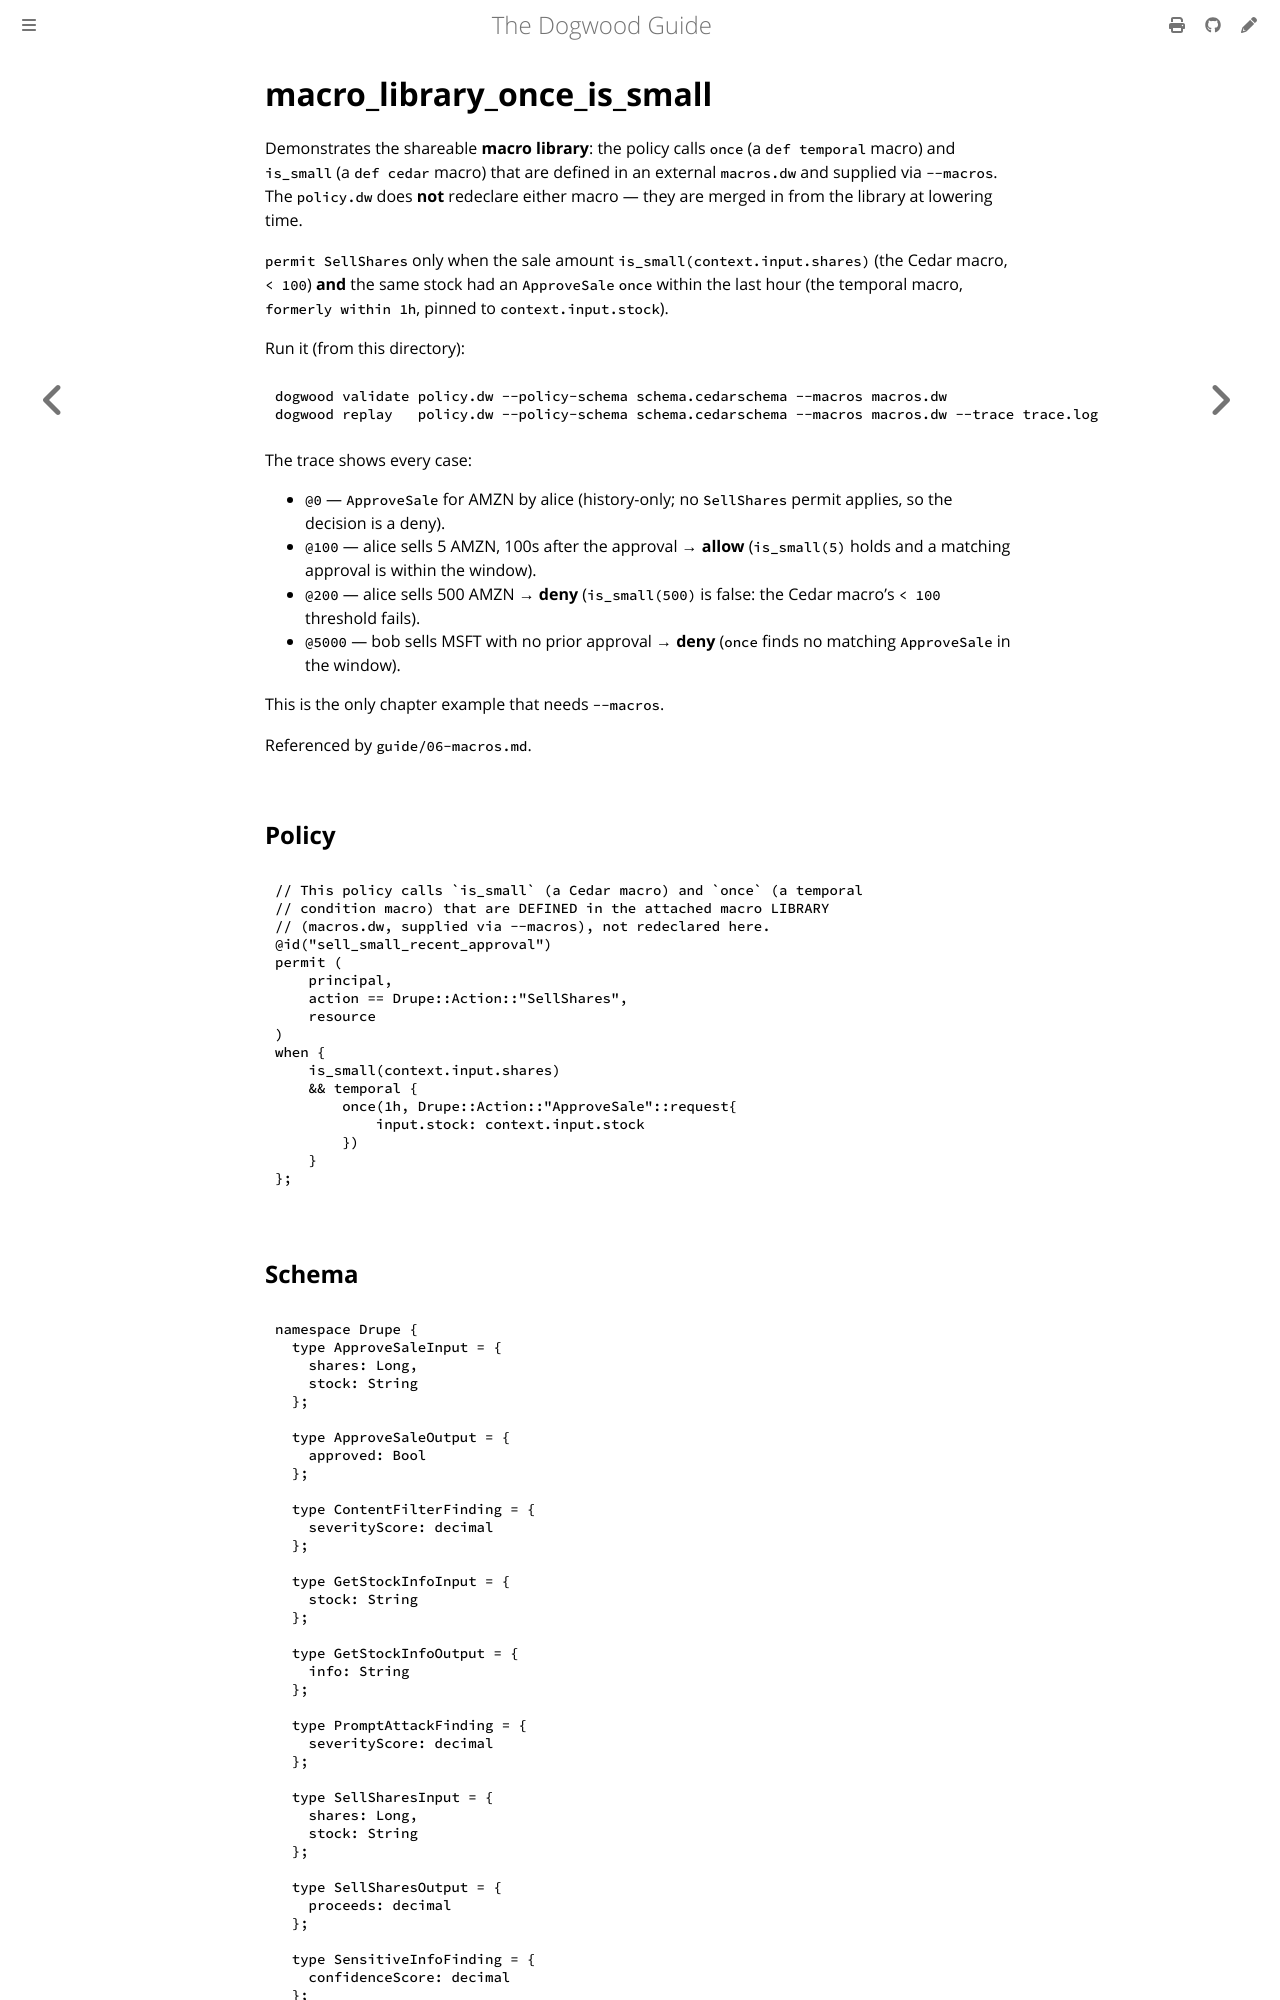

repository: edwardbenitez/dogwood-demo · page: examples/macro_library_once_is_small.html · generator: mdbook

# macro_library_once_is_small

Demonstrates the shareable **macro library**: the policy calls `once` (a
`def temporal` macro) and `is_small` (a `def cedar` macro) that are defined in
an external `macros.dw` and supplied via `--macros`. The `policy.dw` does **not**
redeclare either macro — they are merged in from the library at lowering time.

`permit SellShares` only when the sale amount `is_small(context.input.shares)`
(the Cedar macro, `< 100`) **and** the same stock had an `ApproveSale`
`once` within the last hour (the temporal macro, `formerly within 1h`, pinned to
`context.input.stock`).

Run it (from this directory):
